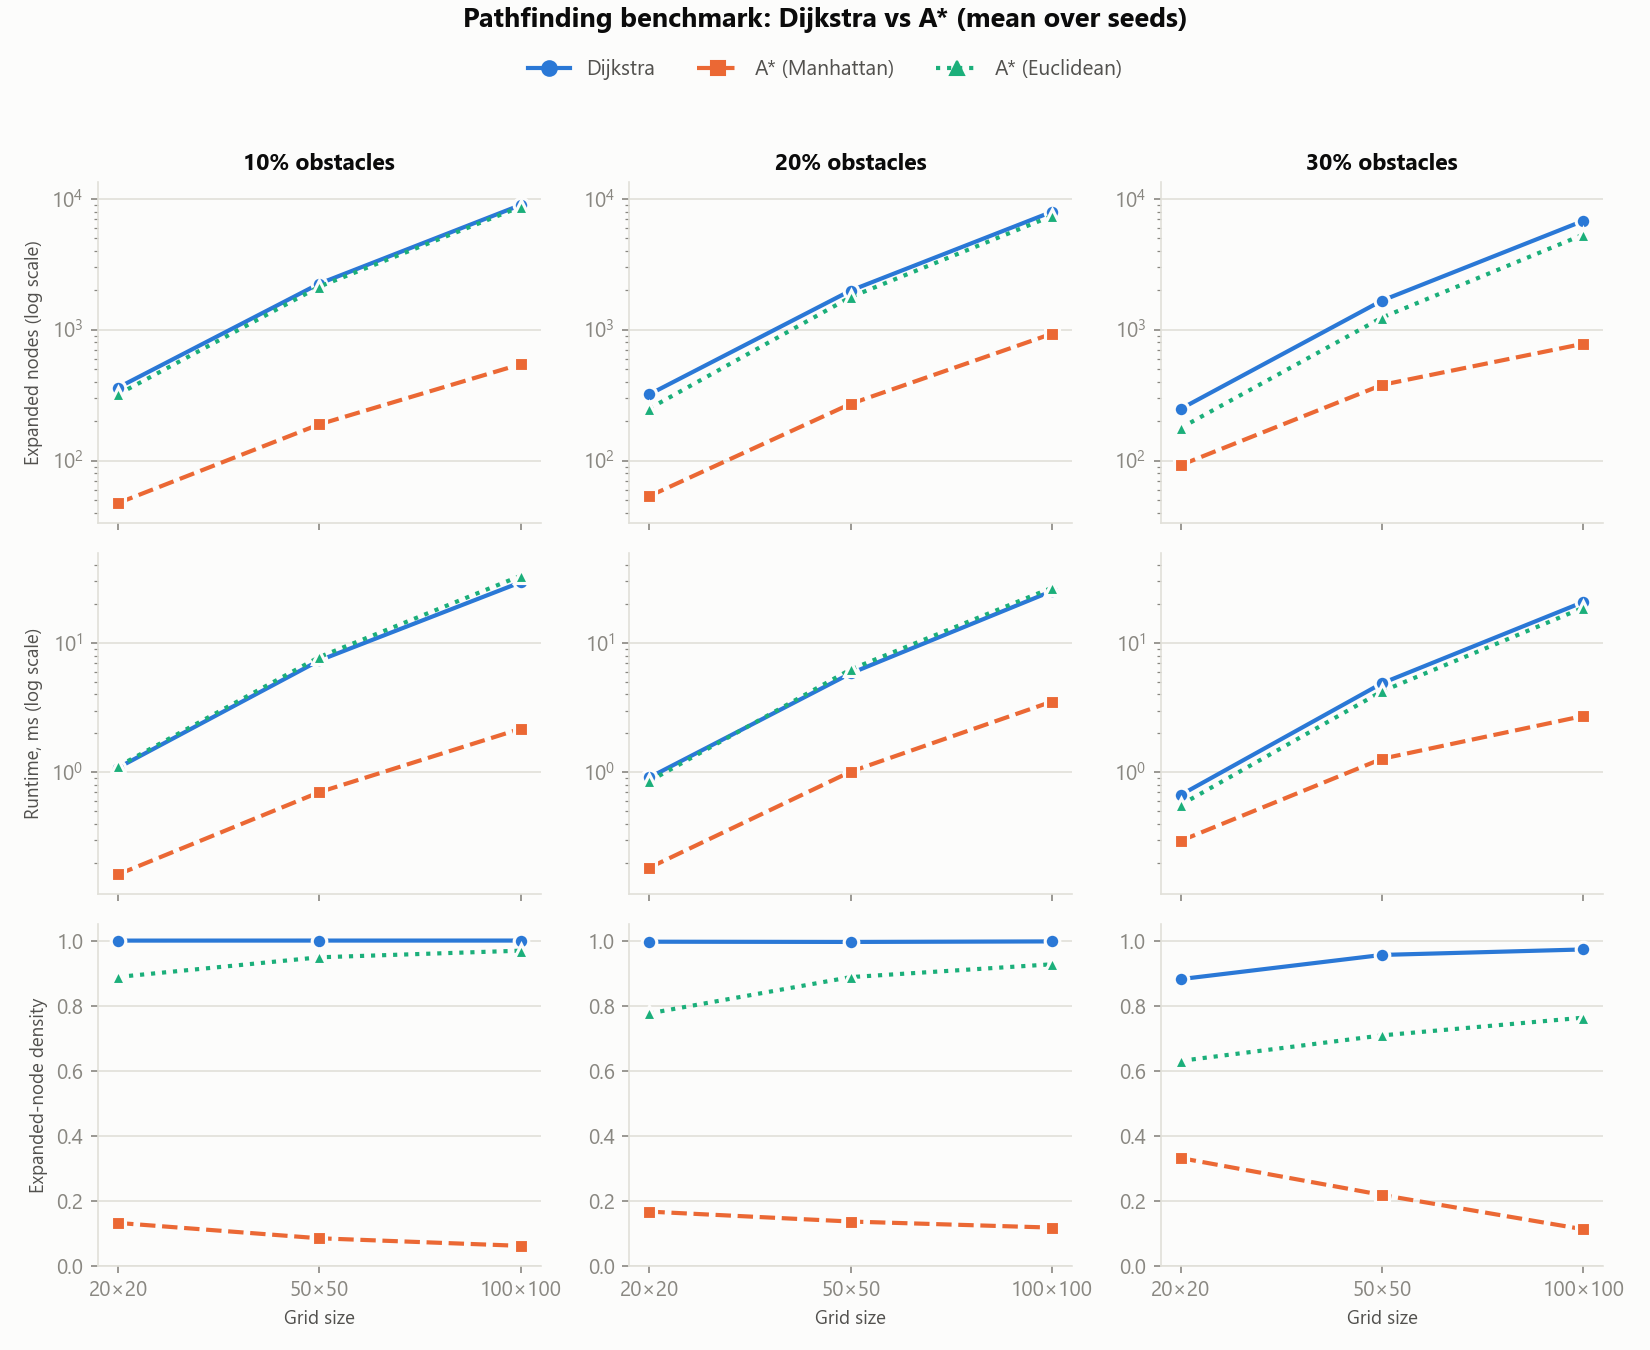

The data file committed next to this chart (first rows):
size, density, algorithm, mazes, mean_path_length, mean_expanded_nodes, mean_expanded_density, mean_runtime_ms
20, 0.1, dijkstra, 10, 38, 361.6, 0.9997, 1.083
20, 0.1, astar_manhattan, 10, 38, 47.4, 0.1312, 0.1619
20, 0.1, astar_euclidean, 10, 38, 321.2, 0.8879, 1.11
20, 0.2, dijkstra, 10, 38, 321.3, 0.9963, 0.9115
20, 0.2, astar_manhattan, 10, 38, 53.6, 0.166, 0.1826
20, 0.2, astar_euclidean, 10, 38, 250.2, 0.7759, 0.8533
20, 0.3, dijkstra, 10, 40, 248.8, 0.8812, 0.6678
20, 0.3, astar_manhattan, 10, 40, 92.5, 0.3307, 0.2949
20, 0.3, astar_euclidean, 10, 40, 177.9, 0.6297, 0.5597
50, 0.1, dijkstra, 10, 98, 2254, 0.9998, 7.328
50, 0.1, astar_manhattan, 10, 98, 189.4, 0.084, 0.7009
50, 0.1, astar_euclidean, 10, 98, 2138, 0.9483, 7.789
50, 0.2, dijkstra, 10, 98, 1995, 0.9956, 5.824
50, 0.2, astar_manhattan, 10, 98, 271.7, 0.1355, 1.011
50, 0.2, astar_euclidean, 10, 98, 1779, 0.8874, 6.246
50, 0.3, dijkstra, 10, 101.8, 1673, 0.9556, 4.882
50, 0.3, astar_manhattan, 10, 101.8, 379.3, 0.2173, 1.272
50, 0.3, astar_euclidean, 10, 101.8, 1240, 0.7081, 4.228
100, 0.1, dijkstra, 10, 198, 8989, 0.9998, 29.49
100, 0.1, astar_manhattan, 10, 198, 545.7, 0.0607, 2.169
100, 0.1, astar_euclidean, 10, 198, 8710, 0.9687, 33.08
100, 0.2, dijkstra, 10, 198, 7977, 0.9972, 25.22
100, 0.2, astar_manhattan, 10, 198, 932.9, 0.1168, 3.522
100, 0.2, astar_euclidean, 10, 198, 7413, 0.9268, 26.74
100, 0.3, dijkstra, 10, 201.8, 6807, 0.9725, 20.75
100, 0.3, astar_manhattan, 10, 201.8, 782.2, 0.1117, 2.725
100, 0.3, astar_euclidean, 10, 201.8, 5338, 0.7626, 18.75
